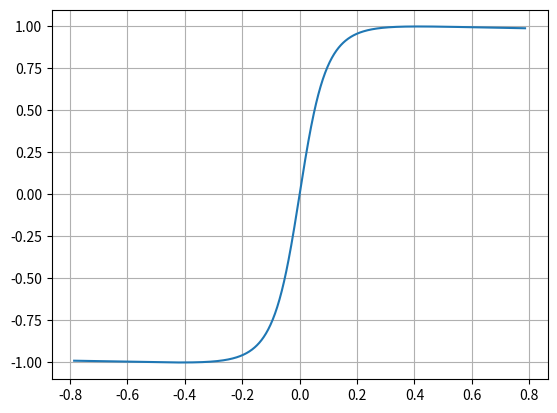

This chart was generated by the following Python code:
"""
 * Simple Vehicle Dynamics Simulator Project
 *
 * Copyright (c) 2023-2024 Authors:
 *   - Jonas Ohnemus <johnemus@ethz.ch>
 *
 * All rights reserved.
 *
 * Unauthorized copying of this file, via any medium is strictly prohibited
 * Proprietary and confidential
"""

import matplotlib.pyplot as plt
import numpy as np

D_tire = -1.0
C_tire = 1.2
B_tire = 9.0

# Parameters used in controllers??
# D_tire = -3.3663
# C_tire = 0.9767
# B_tire = 60.3197

max_abs_slip_angle = np.pi / 4
slip_angles = np.linspace(-max_abs_slip_angle, max_abs_slip_angle, num=1000)
mu_norm = -D_tire * np.sin(C_tire * np.arctan(B_tire * slip_angles))

fig, ax = plt.subplots()

ax.plot(slip_angles, mu_norm)
plt.grid("minor")
plt.show()
